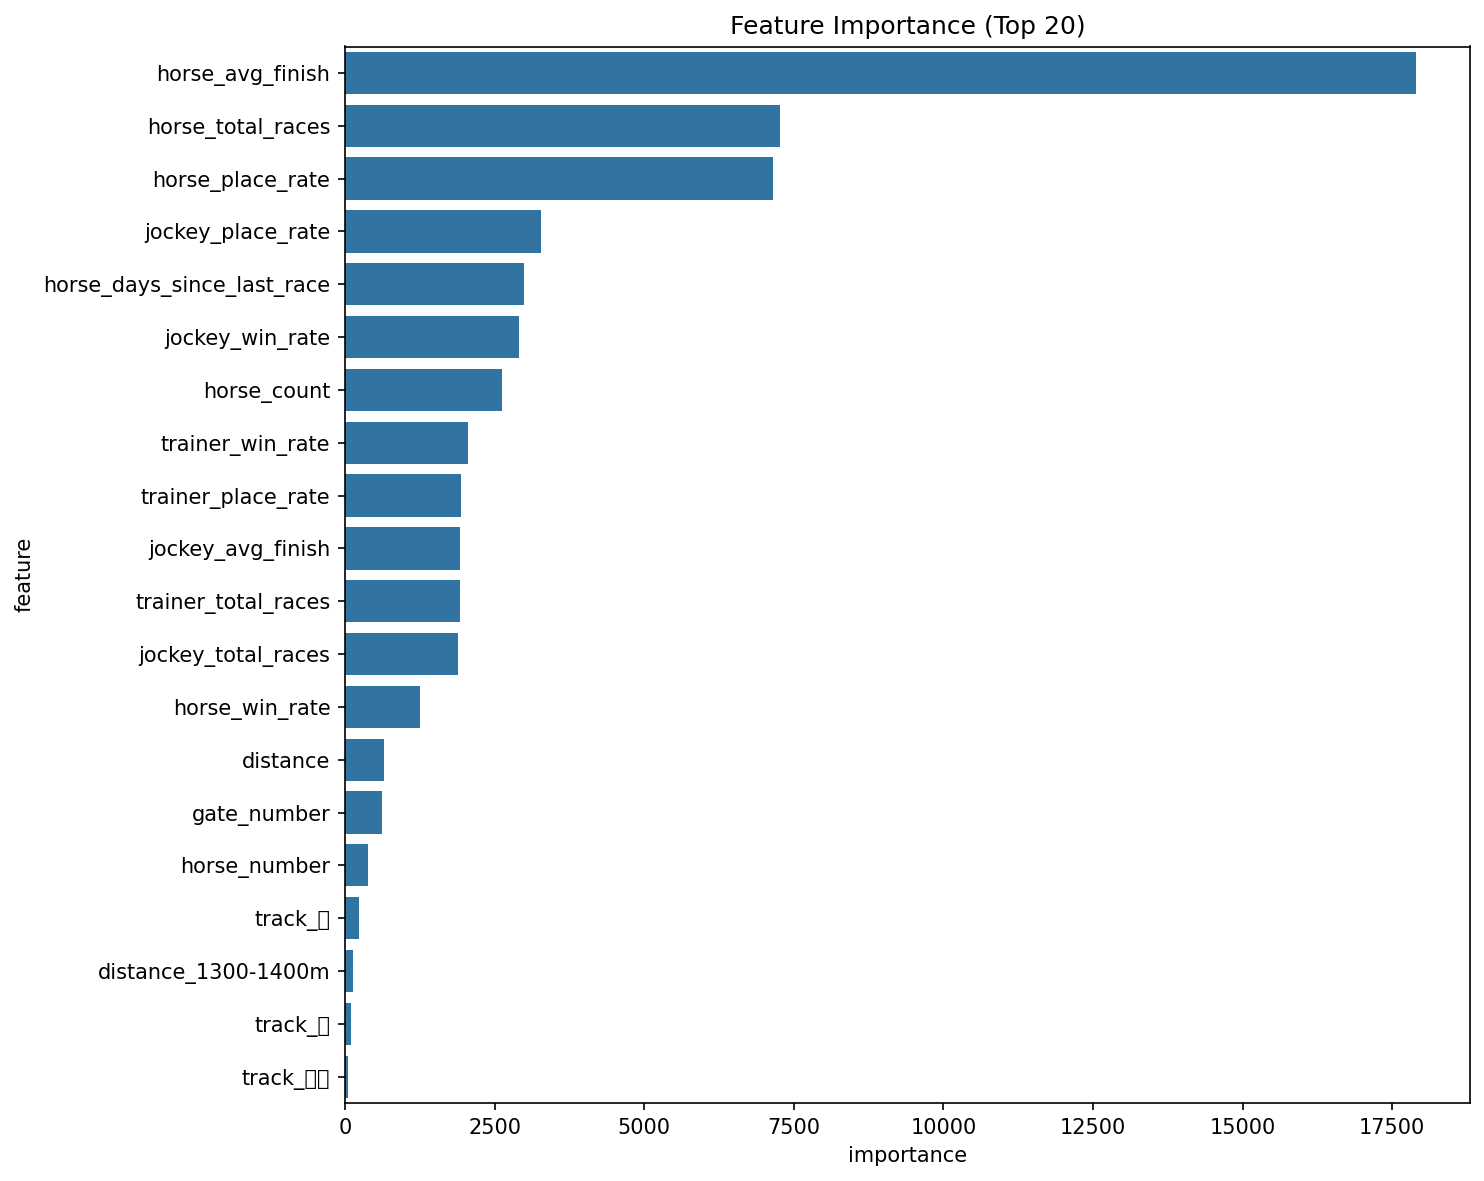

The data file committed next to this chart (first rows):
feature, importance
horse_avg_finish, 17899
horse_total_races, 7263
horse_place_rate, 7157
jockey_place_rate, 3270
horse_days_since_last_race, 2999
jockey_win_rate, 2909
horse_count, 2618
trainer_win_rate, 2048
trainer_place_rate, 1933
jockey_avg_finish, 1926
trainer_total_races, 1917
jockey_total_races, 1887
horse_win_rate, 1247
distance, 643.4
gate_number, 610.8
horse_number, 382.9
track_良, 228.3
distance_1300-1400m, 134.7
track_重, 97.68
track_不良, 43.31
track_稍重, 39.35
distance_1700-1800m, 35.12
distance_1500-1600m, 32.61
distance_1900-2000m, 0.0
distance_2100m-, 0.0
